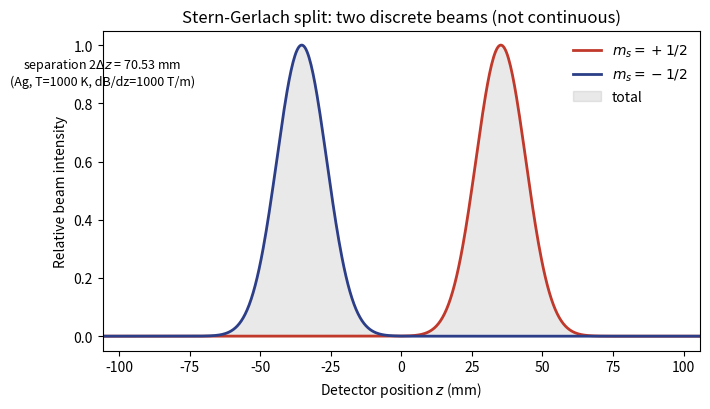

This chart was generated by the following Python code: (Note: this script raises an exception after producing the figure.)
# 角动量与自旋_斯特恩-盖拉赫分裂.py
# 对应笔记：第 16 篇《角动量与自旋》 §6.2
# 计算银原子束在非均匀磁场中的空间量子化偏转，验证"分立两束"量级自洽
# 依赖：numpy, matplotlib（隔离 venv）
import numpy as np
import matplotlib
matplotlib.use("Agg")
import matplotlib.pyplot as plt

# ---- 常数 (CODATA 2022) ----
u = 1.66053906660e-27          # atomic mass unit, kg
m_Ag = 107.8682 * u            # silver-107/109 average, kg
kB = 1.380649e-23              # Boltzmann constant, J/K
muB = 9.2740100783e-24         # Bohr magneton, J/T
hbar = 1.054571817e-34         # J*s (exact)

# ---- 实验参数 (Gerlach-Stern 类磁极, 量级估算) ----
T = 1000.0                     # oven temperature, K
v = np.sqrt(2.0 * kB * T / m_Ag)   # representative thermal speed, m/s
gradB = 1.0e3                  # dB/dz, T/m (~10 T/cm)
L_m = 0.10                     # magnet length, m
D = 1.0                        # drift to detector, m

# ---- 偏转计算 (two spin orientations m_s = +/- 1/2) ----
# Force F = mu_z * dB/dz ;  mu_z = +/- muB  (Ag valence electron, L=0)
a = muB * gradB / m_Ag         # transverse acceleration magnitude, m/s^2
t1 = L_m / v                   # time in magnet, s
v_z = a * t1                   # transverse velocity at exit, m/s
d1 = 0.5 * a * t1**2           # deflection inside magnet, m
t2 = D / v                     # drift time, s
d2 = v_z * t2                  # deflection in drift, m
dz = d1 + d2                   # total deflection per beam, m

print(f"v        = {v:.1f} m/s")
print(f"a        = {a:.3e} m/s^2")
print(f"defl in magnet = {d1*1e3:.3f} mm")
print(f"defl in drift  = {d2*1e3:.3f} mm")
print(f"total dz per beam = {dz*1e3:.3f} mm")
print(f"separation 2*dz  = {2*dz*1e3:.3f} mm")

# ---- 探测屏上的两束强度分布 ----
z = np.linspace(-3*dz, 3*dz, 600)        # detector position, m
sigma = 0.25 * dz                         # beam width (representative)
I_up = np.exp(-((z - dz)/(np.sqrt(2)*sigma))**2)
I_dn = np.exp(-((z + dz)/(np.sqrt(2)*sigma))**2)
I_tot = I_up + I_dn

fig, ax = plt.subplots(figsize=(7.2, 4.2))
ax.plot(z*1e3, I_up, color="#c0392b", lw=2, label=r"$m_s=+1/2$")
ax.plot(z*1e3, I_dn, color="#2c3e88", lw=2, label=r"$m_s=-1/2$")
ax.fill_between(z*1e3, I_tot, color="#888888", alpha=0.18, label="total")
ax.set_xlabel("Detector position $z$ (mm)")
ax.set_ylabel("Relative beam intensity")
ax.set_title("Stern-Gerlach split: two discrete beams (not continuous)")
ax.legend(frameon=False)
ax.set_xlim(-3*dz*1e3, 3*dz*1e3)
ax.text(0.0, 0.92, f"separation 2$\\Delta z$ = {2*dz*1e3:.2f} mm\n"
               f"(Ag, T={T:.0f} K, dB/dz={gradB:.0f} T/m)",
        transform=ax.transAxes, ha="center", va="top", fontsize=9)
fig.tight_layout()
fig.savefig("figures/角动量与自旋_斯特恩-盖拉赫分裂.svg", bbox_inches="tight")
print("saved figures/角动量与自旋_斯特恩-盖拉赫分裂.svg")
